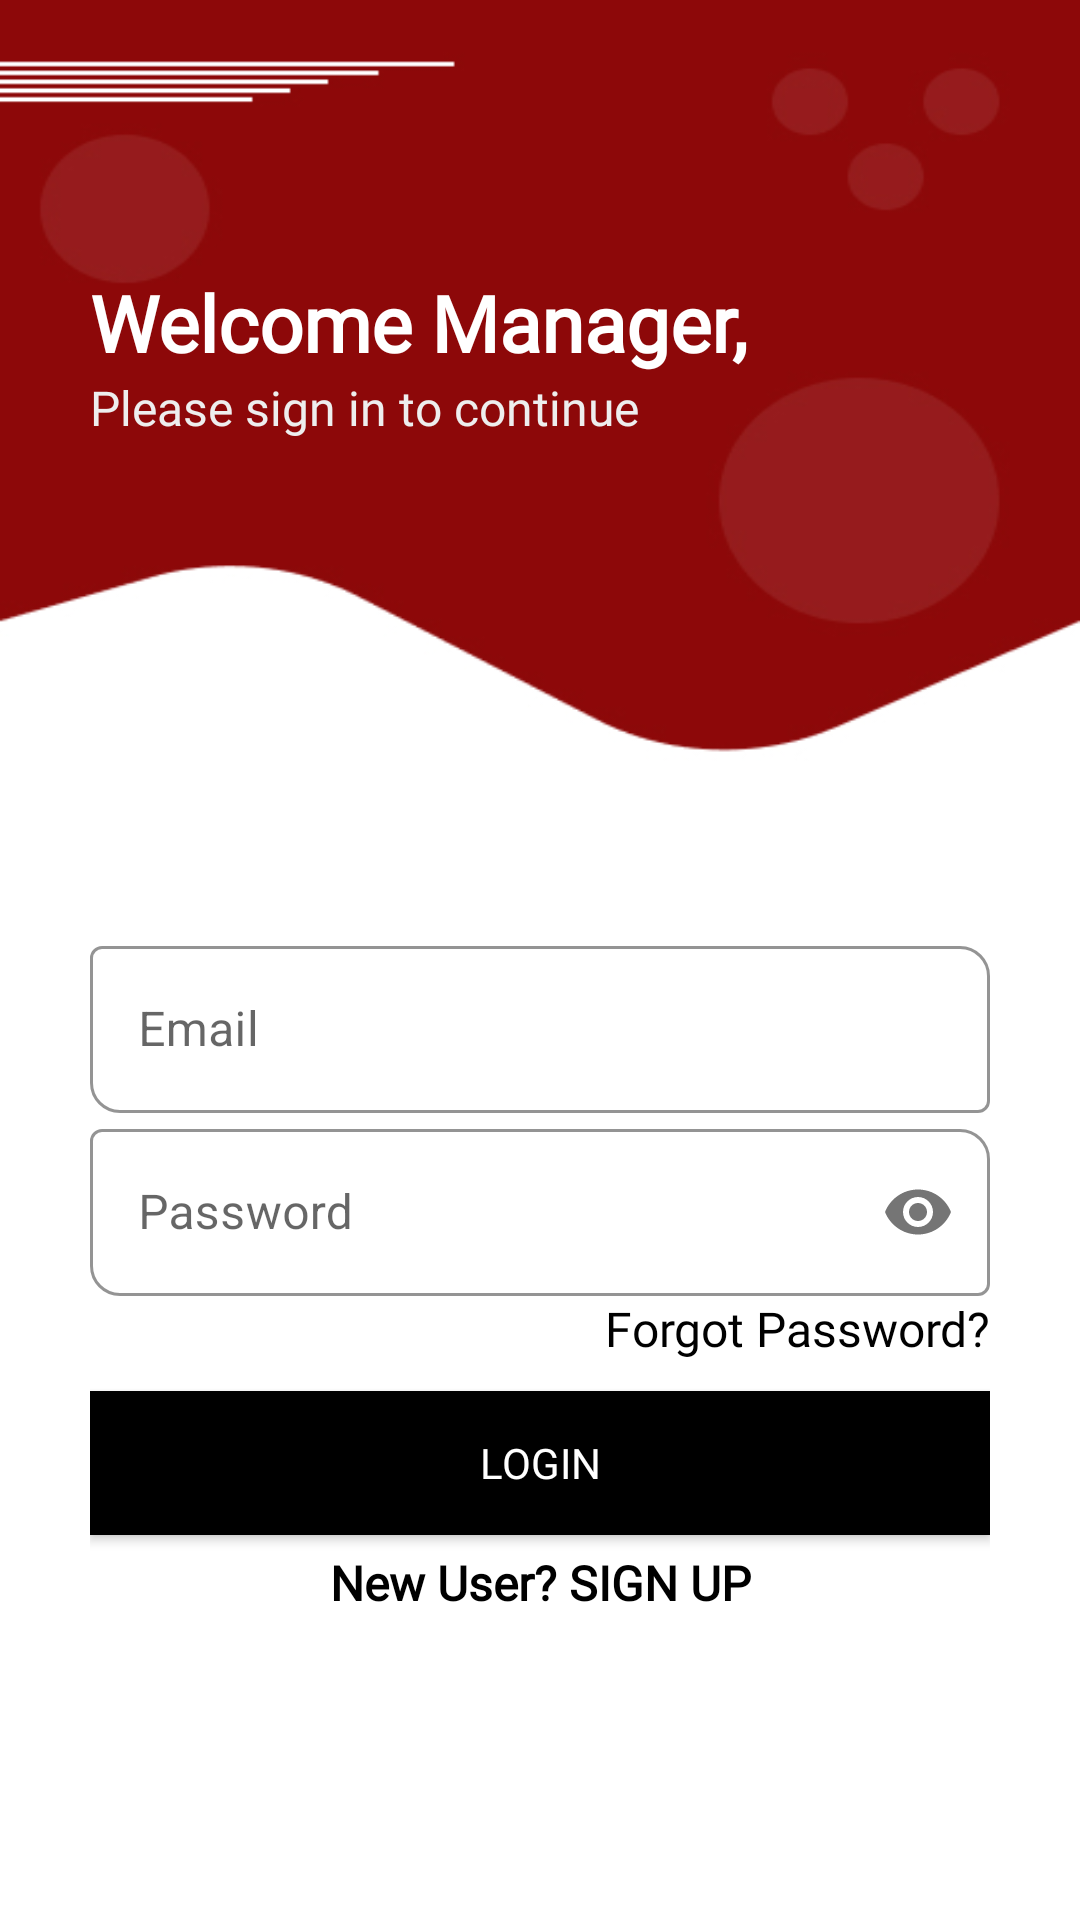

The Android layout XML behind this screen, and the referenced resources:
<!-- AndroidManifest.xml: application theme Theme.ManajemenKlubOlahraga -->
<!-- res/layout/activity_login.xml -->
<?xml version="1.0" encoding="utf-8"?>
<androidx.appcompat.widget.LinearLayoutCompat
    xmlns:android="http://schemas.android.com/apk/res/android"
    xmlns:tools="http://schemas.android.com/tools"
    xmlns:app="http://schemas.android.com/apk/res-auto"
    android:layout_width="match_parent"
    android:layout_height="match_parent"
    android:orientation="vertical"
    tools:context=".LoginActivity">

    <RelativeLayout
        android:layout_width="wrap_content"
        android:layout_height="260dp"
        android:background="@drawable/bg">

        <TextView
            android:layout_width="match_parent"
            android:layout_height="wrap_content"
            android:layout_marginLeft="30dp"
            android:layout_marginTop="90dp"
            android:layout_marginRight="30dp"
            android:fontFamily="@font/poppins_medium"
            android:text="Welcome Manager,"
            android:textColor="@color/white"
            android:textSize="26sp"
            android:textStyle="bold" />

        <TextView
            android:layout_width="match_parent"
            android:layout_height="wrap_content"
            android:layout_marginLeft="30dp"
            android:layout_marginTop="125dp"
            android:layout_marginRight="30dp"
            android:fontFamily="@font/poppins_medium"
            android:text="Please sign in to continue"
            android:textColor="#EEEEEE"
            android:textSize="16sp" />
    </RelativeLayout>

    <LinearLayout
        android:layout_width="match_parent"
        android:layout_height="wrap_content"
        android:layout_marginTop="50dp"
        android:layout_marginLeft="30dp"
        android:layout_marginRight="30dp"
        android:orientation="vertical"
        android:layout_marginBottom="50dp">

        <com.google.android.material.textfield.TextInputLayout
            android:layout_width="match_parent"
            android:layout_height="wrap_content"
            android:hint="Email"
            app:boxCornerRadiusBottomStart="10dp"
            app:boxCornerRadiusTopEnd="10dp"
            app:boxStrokeColor="@color/black"
            app:hintTextColor="@color/black"
            style="@style/Widget.MaterialComponents.TextInputLayout.OutlinedBox">

            <com.google.android.material.textfield.TextInputEditText
                android:layout_width="match_parent"
                android:layout_height="wrap_content"
                android:id="@+id/inputEmailLogin"
                android:inputType="textEmailAddress"/>
        </com.google.android.material.textfield.TextInputLayout>

        <com.google.android.material.textfield.TextInputLayout
            android:layout_width="match_parent"
            android:layout_height="wrap_content"
            android:hint="Password"
            app:passwordToggleEnabled="true"
            app:boxCornerRadiusBottomStart="10dp"
            app:boxCornerRadiusTopEnd="10dp"
            app:boxStrokeColor="@color/black"
            app:hintTextColor="@color/black"
            style="@style/Widget.MaterialComponents.TextInputLayout.OutlinedBox">

            <com.google.android.material.textfield.TextInputEditText
                android:layout_width="match_parent"
                android:layout_height="wrap_content"
                android:id="@+id/inputPasswordLogin"
                android:inputType="textPassword"/>
        </com.google.android.material.textfield.TextInputLayout>

        <TextView
            android:layout_width="match_parent"
            android:layout_height="wrap_content"
            android:fontFamily="@font/poppins_medium"
            android:gravity="right"
            android:text="Forgot Password?"
            android:textSize="16dp"
            android:layout_marginBottom="10dp"
            app:backgroundTint="@color/white"
            android:textColor="@color/black"/>

        <Button
            android:id="@+id/btn_Login"
            android:layout_width="match_parent"
            android:layout_height="wrap_content"
            android:fontFamily="@font/poppins_semibold"
            android:text="Login"
            android:textColor="@color/white"
            android:background="@color/black"
            />

        <TextView
            android:layout_width="match_parent"
            android:layout_height="wrap_content"
            android:textColor="@color/black"
            android:gravity="center"
            android:textStyle="bold"
            android:textSize="16dp"
            android:fontFamily="@font/poppins_medium"
            android:text="New User? SIGN UP"
            android:id="@+id/btnToRegister"
            android:layout_margin="5dp"/>
    </LinearLayout>

</androidx.appcompat.widget.LinearLayoutCompat>
<!-- resources referenced by this layout -->
<resources>
  <!-- drawable bg: jpg bitmap (drawable, 24221 bytes) -->
  <style name="Theme.ManajemenKlubOlahraga" parent="Theme.MaterialComponents.DayNight.NoActionBar">
          
          <item name="colorPrimary">@color/purple_500</item>
          <item name="colorPrimaryVariant">@color/purple_700</item>
          <item name="colorOnPrimary">@color/white</item>
          
          <item name="colorSecondary">@color/teal_200</item>
          <item name="colorSecondaryVariant">@color/teal_700</item>
          <item name="colorOnSecondary">@color/black</item>
          
          <item name="android:statusBarColor">?attr/colorPrimaryVariant</item>
          
      </style>
  <!-- not gathered from this repository: default colours our renderer supplied (Android Studio template values) -->
  <color name="purple_500">#FF6200EE</color>
  <color name="purple_700">#FF3700B3</color>
  <color name="teal_200">#FF03DAC5</color>
  <color name="teal_700">#FF018786</color>
  <color name="black">#FF000000</color>
  <color name="white">#FFFFFFFF</color>
</resources>
